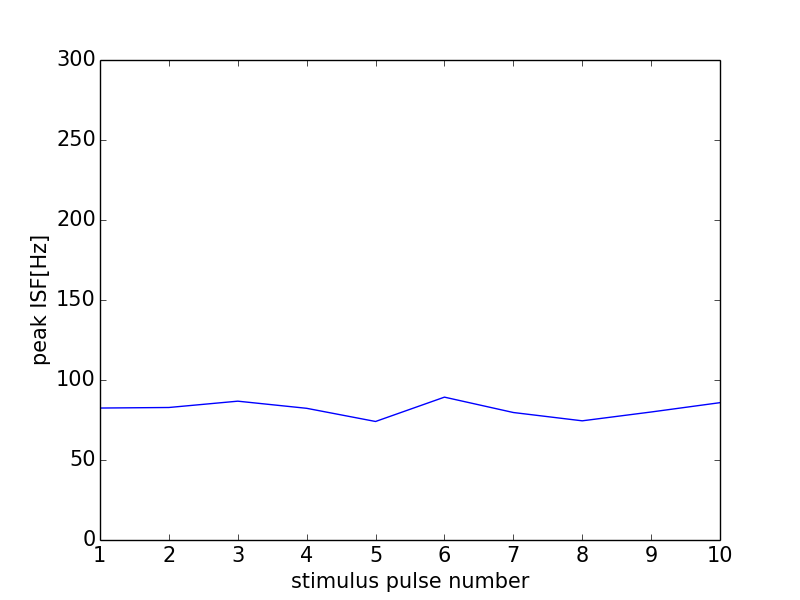

The data file committed next to this chart (first rows):
0, 0.0
0, 0
1, 82.47
2, 82.82
3, 86.77
4, 82.3
5, 74.07
6, 89.29
7, 79.68
8, 74.49
9, 80.0
10, 85.84
11, 0
